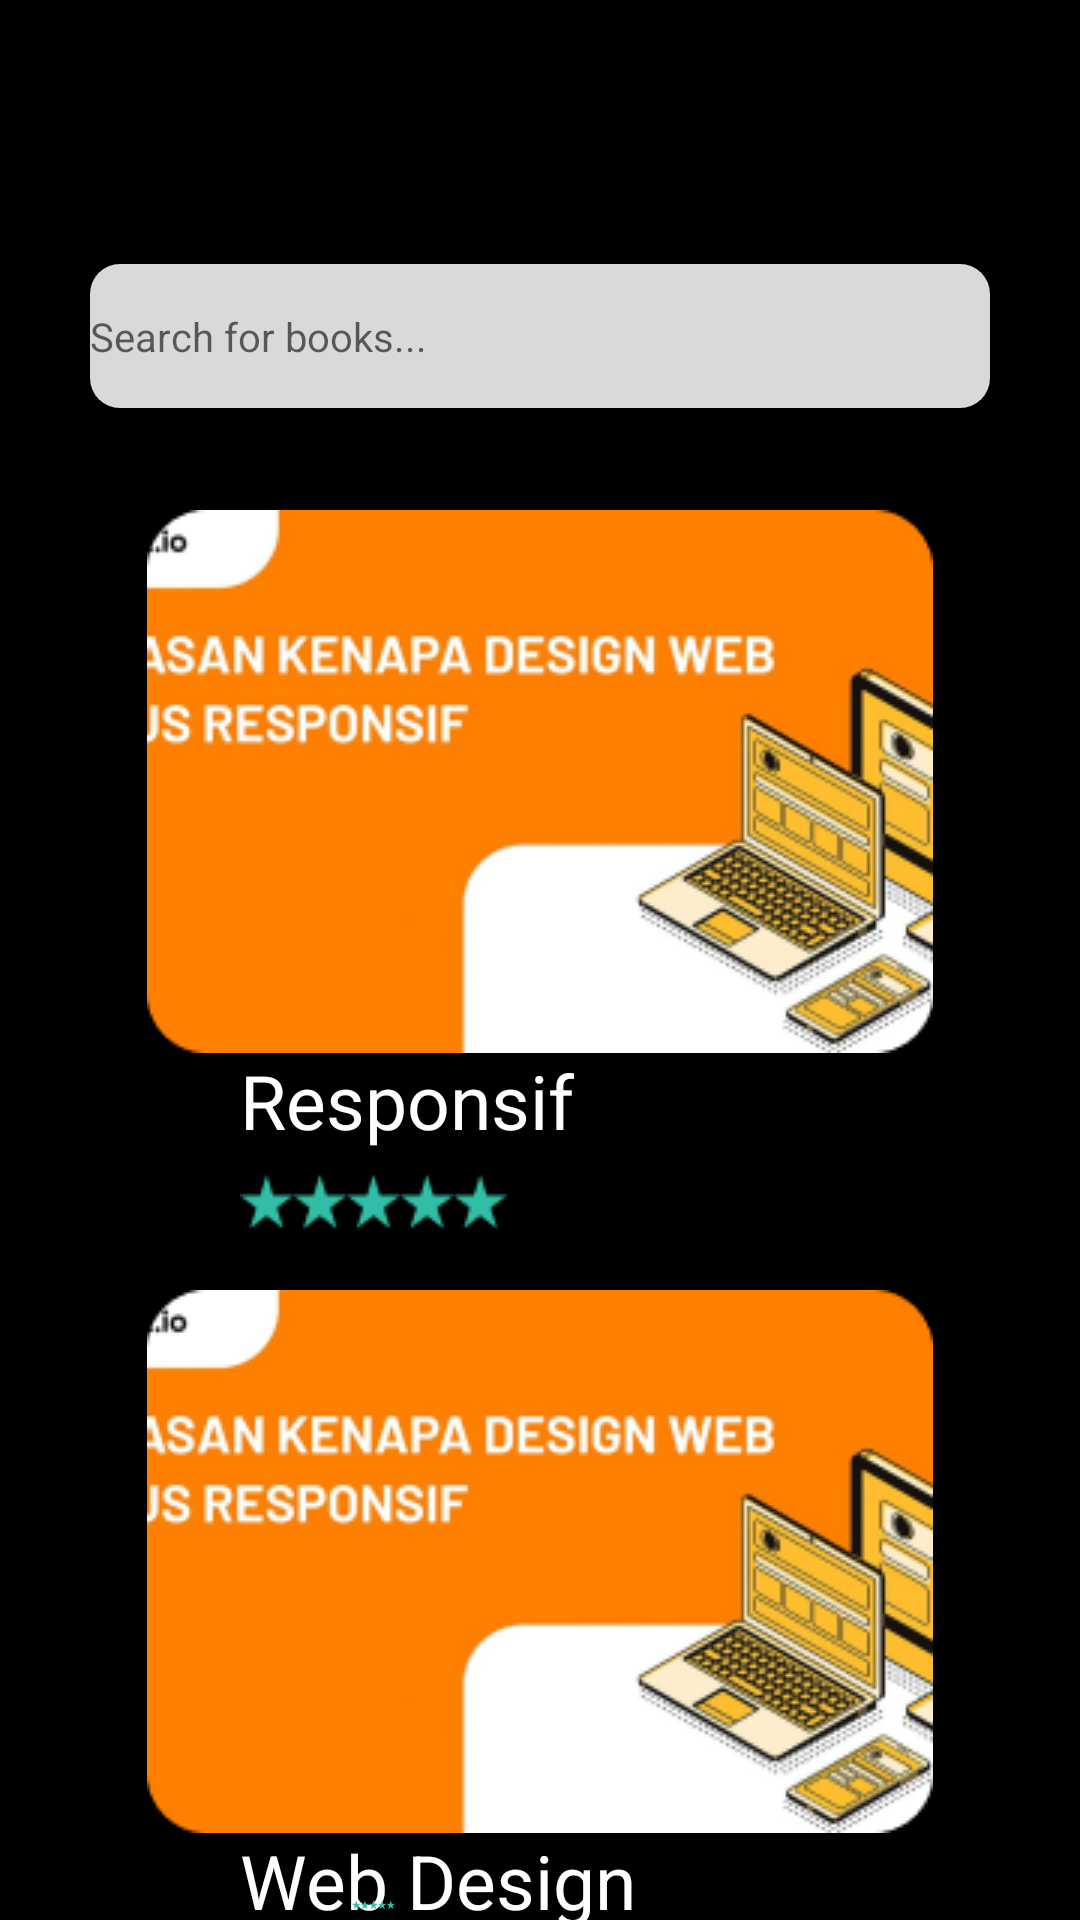

Write the Android layout XML for this screen, with the resource values it uses.
<!-- AndroidManifest.xml: application theme Theme.UAS_sella_juliyanti -->
<!-- res/layout/activity_list_book.xml -->
<?xml version="1.0" encoding="utf-8"?>
<RelativeLayout xmlns:android="http://schemas.android.com/apk/res/android"
    android:layout_width="match_parent"
    xmlns:tools="http://schemas.android.com/tools"
    tools:context="com.uaskelompok.ujian.list_book"
    android:layout_height="match_parent"
    android:background="@color/black"
    >
    <EditText
        android:layout_width="900px"
        android:layout_height="48dp"
        android:layout_centerHorizontal="true"
        android:layout_marginTop="88dp"
        android:background="@drawable/form_shape"
        android:hint="Search for books..."
        android:textSize="40px" />
    <ImageView
        android:layout_width="wrap_content"
        android:layout_height="wrap_content"
        android:src="@drawable/bukub1"
        android:layout_marginTop="170dp"
        android:layout_centerHorizontal="true"
        />
    <TextView
        android:layout_width="wrap_content"
        android:layout_height="wrap_content"
        android:text="Responsif"
        android:textColor="@color/white"
        android:textSize="25sp"
        android:layout_marginTop="350dp"
        android:layout_marginLeft="80dp"
        />
    <ImageView
        android:layout_width="wrap_content"
        android:layout_height="wrap_content"
        android:src="@drawable/star5"
        android:layout_marginTop="370dp"
        android:layout_marginLeft="80dp"
        />
    <ImageView
        android:layout_width="wrap_content"
        android:layout_height="wrap_content"
        android:src="@drawable/bukub1"
        android:layout_marginTop="430dp"
        android:layout_centerHorizontal="true"
        />
    <TextView
        android:layout_width="wrap_content"
        android:layout_height="wrap_content"
        android:text="Web Design"
        android:textColor="@color/white"
        android:textSize="25sp"
        android:layout_marginTop="610dp"
        android:layout_marginLeft="80dp"
        />
    <ImageView
        android:layout_width="wrap_content"
        android:layout_height="wrap_content"
        android:src="@drawable/star5"
        android:layout_marginTop="630dp"
        android:layout_marginLeft="80dp"
        />
</RelativeLayout>
<!-- resources referenced by this layout -->
<resources>
  <color name="black">#FF000000</color>
  <color name="white">#FFFFFFFF</color>
  <!-- drawable bukub1: png bitmap (drawable, 42042 bytes) -->
  <!-- drawable form_shape (drawable) -->
  <?xml version="1.0" encoding="utf-8"?>
  <shape xmlns:android="http://schemas.android.com/apk/res/android">
      <solid android:color="@color/logincolor" />
      <corners android:radius="10dp"/>
  
  </shape>
  <!-- drawable star5: png bitmap (drawable, 2033 bytes) -->
  <style name="Theme.UAS_sella_juliyanti" parent="Theme.AppCompat.Light.NoActionBar">
          
          <item name="colorPrimary">@color/purple_500</item>
          <item name="colorPrimaryVariant">@color/purple_700</item>
          <item name="colorOnPrimary">@color/white</item>
          
          <item name="colorSecondary">@color/teal_200</item>
          <item name="colorSecondaryVariant">@color/teal_700</item>
          <item name="colorOnSecondary">@color/black</item>
          
          <item name="android:statusBarColor">?attr/colorPrimaryVariant</item>
          
      </style>
  <color name="logincolor">#D9D9D9</color>
  <color name="purple_500">#FF6200EE</color>
  <color name="purple_700">#FF3700B3</color>
  <color name="teal_200">#FF03DAC5</color>
  <color name="teal_700">#FF018786</color>
</resources>
